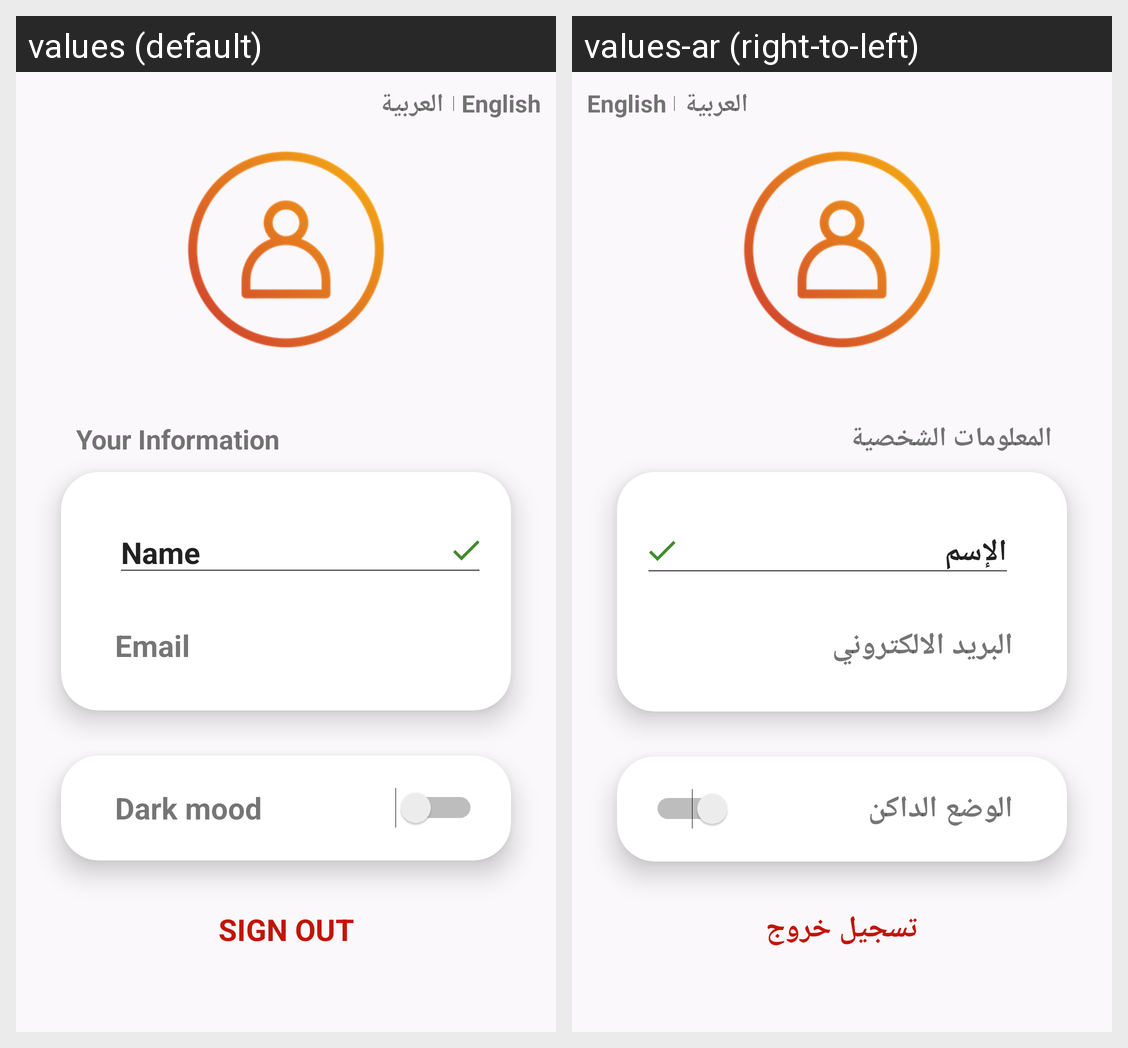

Here is an Android app screen in its default locale and in the app's own translations. Write out the translated-string differences for the strings that appear on this screen.
Android screen res/layout/fragment_profile.xml rendered under 2 locales, left to right: values (default), values-ar (right-to-left). Device: Nexus 5 (rendered at 1080×1920; each locale shown at half size, 540×960, under a caption strip naming it); theme Theme.BookFinder.
Strings drawn on this screen, with the default value and each locale's value (text and hints the layout hard-codes, and strings that could not be matched under every locale, appear in the picture but are not listed):

english
  values: English
  values-ar: English  [not translated; the default value is used]

horisintal_line
  values: |
  values-ar: |  [not translated; the default value is used]

arabic
  values: العربية
  values-ar: العربية

your_information
  values: Your Information
  values-ar: المعلومات الشخصية

name_sign
  values: Name
  values-ar: الإسم

email_sign
  values: Email
  values-ar: البريد الالكتروني

dark_mood
  values: Dark mood
  values-ar: الوضع الداكن

sign_out
  values: SIGN OUT
  values-ar: تسجيل خروج
